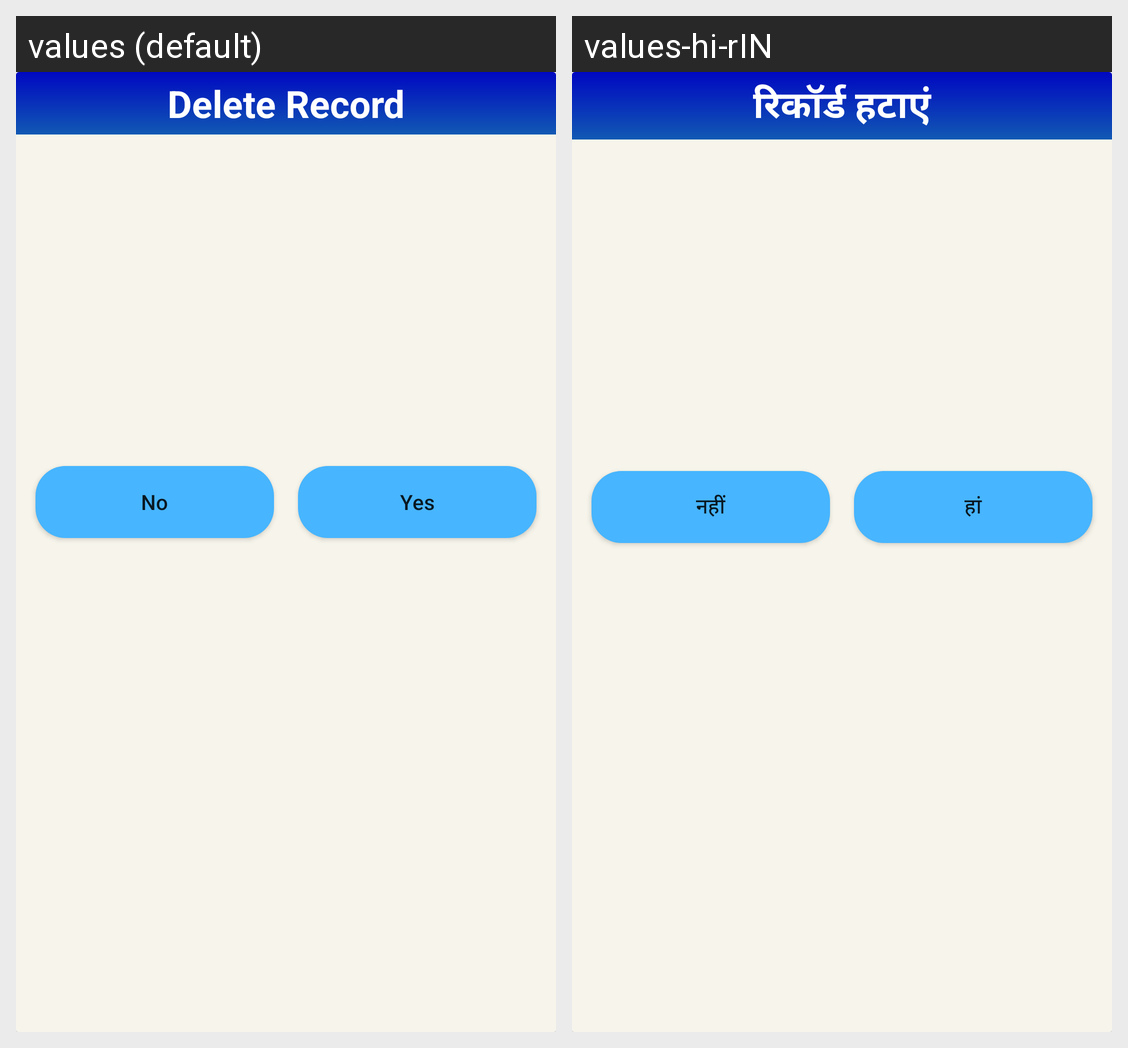

The same Android screen rendered under two of its app's locales, left to right. List the strings drawn on it with the default value and each locale's translation.
Android screen res/layout/delete_item.xml rendered under 2 locales, left to right: values (default), values-hi-rIN. Device: Nexus 5 (rendered at 1080×1920; each locale shown at half size, 540×960, under a caption strip naming it); theme Theme.MyNotes.
Strings drawn on this screen, with the default value and each locale's value (text and hints the layout hard-codes, and strings that could not be matched under every locale, appear in the picture but are not listed):

delete_record
  values: Delete Record
  values-hi-rIN: रिकॉर्ड हटाएं

no
  values: No
  values-hi-rIN: नहीं

yes
  values: Yes
  values-hi-rIN: हां
